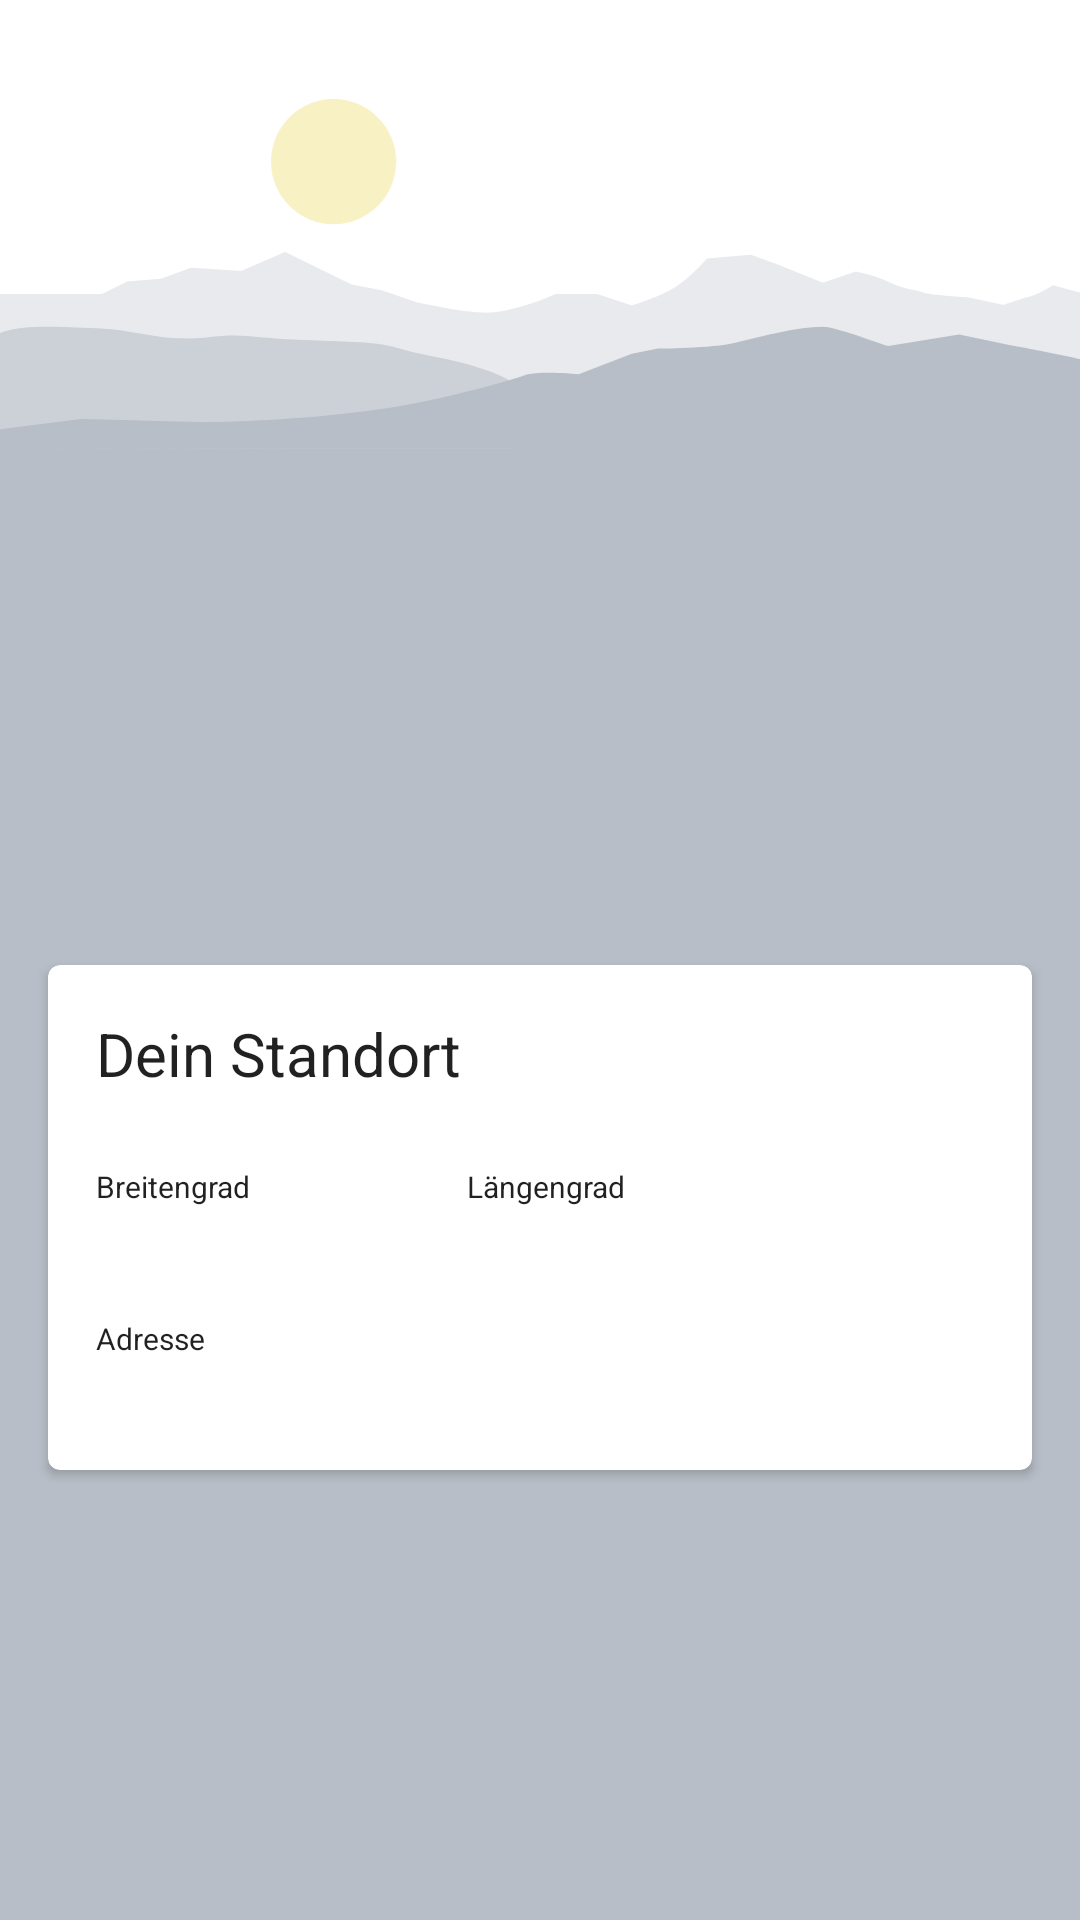

The Android layout XML behind this screen, and the referenced resources:
<!-- AndroidManifest.xml: application theme AppTheme -->
<!-- res/layout/fragment_currentlocation.xml -->
<?xml version="1.0" encoding="utf-8"?>
<android.support.constraint.ConstraintLayout
        xmlns:android="http://schemas.android.com/apk/res/android"
        xmlns:app="http://schemas.android.com/apk/res-auto"
        android:layout_width="match_parent"
        android:layout_height="match_parent"
        xmlns:tools="http://schemas.android.com/tools"
        android:background="@color/colorMountainDark"
        android:paddingBottom="100dp">


    <ImageView
            android:layout_width="match_parent"
            android:layout_height="150dp"
            android:src="@drawable/ic_svg5a"
            android:scaleType="centerCrop"
            app:layout_constraintTop_toTopOf="parent"
            app:layout_constraintStart_toStartOf="parent"
            app:layout_constraintEnd_toEndOf="parent"
            app:layout_constraintHorizontal_bias="0.0"/>


    <android.support.v7.widget.CardView
            android:layout_width="match_parent"
            android:layout_height="wrap_content"
            android:layout_gravity="bottom"
            android:layout_margin="16dp"
            app:cardCornerRadius="4dp" android:id="@+id/cardView" android:layout_marginBottom="8dp"
            app:layout_constraintBottom_toBottomOf="parent" android:layout_marginStart="8dp"
            app:layout_constraintStart_toStartOf="parent" android:layout_marginEnd="8dp"
            app:layout_constraintEnd_toEndOf="parent" android:layout_marginTop="8dp"
            app:layout_constraintTop_toTopOf="parent" app:layout_constraintVertical_bias="0.9">

        <android.support.constraint.ConstraintLayout
                android:layout_width="match_parent"
                android:layout_height="wrap_content"
                android:paddingBottom="16dp">

            <TextView
                    android:layout_width="wrap_content"
                    android:layout_height="wrap_content"
                    style="@style/MyLocation.Text.Title"
                    android:text="@string/label_location"
                    app:layout_constraintStart_toStartOf="parent" android:layout_marginStart="16dp"
                    android:layout_marginTop="16dp" app:layout_constraintTop_toTopOf="parent"
                    android:id="@+id/textView2"/>

            <TextView
                    android:layout_width="wrap_content"
                    android:layout_height="wrap_content"
                    android:text="@string/label_latitude"
                    style="@style/MyLocation.Text.Small"
                    android:layout_marginTop="24dp"
                    app:layout_constraintTop_toBottomOf="@+id/textView2" app:layout_constraintStart_toStartOf="parent"
                    android:layout_marginStart="16dp" android:id="@+id/textView3"/>

            <TextView
                    android:id="@+id/currentlocation_latitude_textview"
                    android:layout_width="wrap_content"
                    android:layout_height="wrap_content"
                    tools:text="43 21 31 N"
                    style="@style/MyLocation.Text.Medium"
                    android:layout_marginTop="2dp"
                    app:layout_constraintTop_toBottomOf="@+id/textView3"
                    app:layout_constraintStart_toStartOf="@+id/textView3"/>

            <TextView
                    android:layout_width="wrap_content"
                    android:layout_height="wrap_content"
                    android:text="@string/label_longitude"
                    style="@style/MyLocation.Text.Small"
                    app:layout_constraintStart_toEndOf="@+id/textView3" android:layout_marginStart="72dp"
                    app:layout_constraintTop_toTopOf="@+id/textView3" android:id="@+id/textView4"/>

            <TextView
                    android:id="@+id/currentlocation_longitude_textview"
                    android:layout_width="wrap_content"
                    android:layout_height="wrap_content"
                    tools:text="80 21 31 W"
                    style="@style/MyLocation.Text.Medium"
                    app:layout_constraintTop_toBottomOf="@+id/textView4"
                    app:layout_constraintStart_toStartOf="@+id/textView4"
                    android:layout_marginTop="2dp"/>

            <TextView
                    android:id="@+id/label_address_textview"
                    android:layout_width="wrap_content"
                    android:layout_height="wrap_content"
                    android:text="@string/label_address"
                    style="@style/MyLocation.Text.Small"
                    app:layout_constraintTop_toBottomOf="@+id/currentlocation_latitude_textview"
                    android:layout_marginTop="16dp"
                    app:layout_constraintStart_toStartOf="@+id/currentlocation_latitude_textview"/>

            <TextView
                    android:id="@+id/currentlocation_address_textview"
                    android:layout_width="wrap_content"
                    android:layout_height="wrap_content"
                    tools:text="teststraße"
                    style="@style/MyLocation.Text.Medium"
                    app:layout_constraintTop_toBottomOf="@+id/label_address_textview"
                    app:layout_constraintStart_toStartOf="@+id/label_address_textview"
                    android:layout_marginTop="2dp"/>

            <ImageView
                    android:id="@+id/map_imageview"
                    android:layout_width="wrap_content"
                    android:layout_height="wrap_content"
                    android:src="@drawable/ic_map"
                    app:layout_constraintEnd_toEndOf="parent"
                    app:layout_constraintBottom_toBottomOf="parent"
                    android:layout_marginEnd="16dp"
                    app:layout_constraintTop_toBottomOf="@+id/currentlocation_address_textview"/>

        </android.support.constraint.ConstraintLayout>

    </android.support.v7.widget.CardView>

</android.support.constraint.ConstraintLayout>
<!-- resources referenced by this layout -->
<resources>
  <color name="colorMountainDark">#B8BEC7</color>
  <!-- drawable ic_svg5a: vector/xml drawable (drawable, 2228 chars, omitted) -->
  <string name="label_address">Adresse</string>
  <string name="label_latitude">Breitengrad</string>
  <string name="label_location">Dein Standort</string>
  <string name="label_longitude">Längengrad</string>
  <style name="MyLocation.Text.Medium">
          <item name="android:textSize">14sp</item>
      </style>
  <style name="MyLocation.Text.Small">
          <item name="android:textSize">10sp</item>
      </style>
  <style name="MyLocation.Text.Title">
          <item name="android:textSize">20sp</item>
      </style>
  <style name="AppTheme" parent="Theme.AppCompat.Light.NoActionBar">
          
          <item name="colorPrimary">@color/colorPrimary</item>
          <item name="colorPrimaryDark">@color/colorPrimaryDark</item>
          <item name="colorAccent">@color/colorAccent</item>
      </style>
  <color name="colorPrimary">#ffffff</color>
  <color name="colorPrimaryDark">#dcdcdc</color>
  <color name="colorAccent">#8115f4</color>
</resources>
